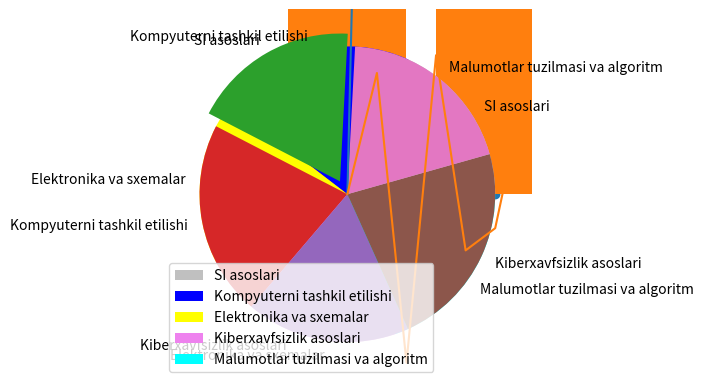

Recreate this plot in Python.
# -*- coding: utf-8 -*-
"""Untitled1.ipynb

Automatically generated by Colab.

Original file is located at
    https://colab.research.google.com/<link-removed>
"""

import matplotlib.pyplot as plt
import numpy as np
x=np.array([0,6])
y=np.array([0,250])
plt.plot(x,y)
plt.show()

import matplotlib.pyplot as plt
import numpy as np
x=np.array([0,0.20,0.40,0.60,0.80,1,1.19,1.39,1.59,1.78,2])
y=np.array([0,0.82,-1.14,0.94,-0.38,-0.23,0.66,-0.74,0.48,-0.03,-1])
plt.plot(x,y)
plt.show()

import matplotlib.pyplot as plt
import numpy as np
x=np.array([0,0,0,2,2,2,1,1,1])
y=np.array([0,30,15,30,15,0,30,0,15])
plt.scatter(x,y)
plt.show()

import matplotlib.pyplot as plt
import numpy as np
x=np.array([0,1,2,3])
y=np.array([0,2,5,1])
mycolor=['red','green','purple','blue']
size=[400,700,500,300]
plt.scatter(x,y,color=mycolor)
plt.show()

import matplotlib.pyplot as plt
import numpy as np
x=np.array(['680','681','611','510','612','540'])
y=np.array([25,23,18,27,16,30])
plt.bar(x,y)
plt.show()

import matplotlib.pyplot as plt
import numpy as np
x=np.array([70,82,69,87,76])
mylabels=["SI asoslari", "Kompyuterni tashkil etilishi", "Elektronika va sxemalar", "Kiberxavfsizlik asoslari", "Malumotlar tuzilmasi va algoritm"]
mycolor=['silver','blue','yellow','violet','cyan']
plt.pie(x, labels=mylabels, colors=mycolor)
plt.legend()
plt.show()

import matplotlib.pyplot as plt
import numpy as np
x=np.array([70,82,69,87,76])
mylabels=["SI asoslari", "Kompyuterni tashkil etilishi", "Elektronika va sxemalar", "Kiberxavfsizlik asoslari", "Malumotlar tuzilmasi va algoritm"]
myexplode=[0.1,0,0,0,0]
plt.pie(x, labels=mylabels, startangle=87, explode=myexplode)
plt.show()